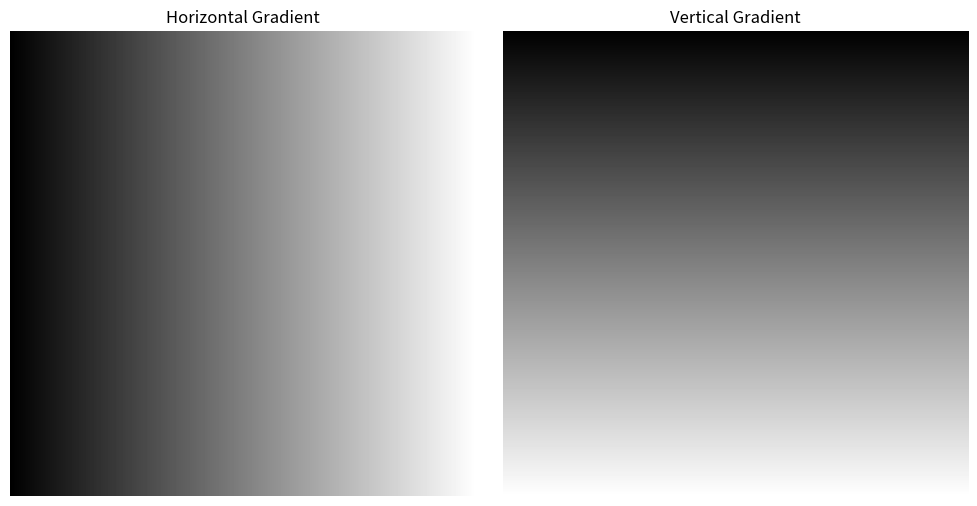

This figure's Python source:
#2d numpy array size(20,20), random int bw(0,225]
import numpy as np
import matplotlib.pyplot as plt

np.random.seed(0)#ensures same values next time when executed
arr1=np.random.randint(0,225, size=(20,20))


#3 create greyscale img, horizonatl grad(0-225 L->R)
#and other vertical grad(0->225 top to bottom) of size
#(256,256)pixels and display them

#------------------------------#
#  Generate 1D arrays that increase or decrease at 
# regular intervals with numpy.linspace() 
# //to creat ethe gradient scale
#print(np.linspace(0, 10, 4))
# [ 0.          3.33333333  6.66666667 10.        ]

# Arrange it in 2D with numpy.tile()
# //to replicate in each row
# a = np.array([0, 1, 2, 3])
# print(np.tile(a, (3, 2)))
# [[0 1 2 3 0 1 2 3]
#  [0 1 2 3 0 1 2 3]
#  [0 1 2 3 0 1 2 3]]
#------------------------------#

#horizontal grad 
hori_img=np.tile(np.linspace(0,225,256),(256,1))
#plt.imshow(hori_img, cmap="gray", interpolation="nearest")

#vertical grad
vert_img=np.tile(np.linspace(0,224,256).reshape(256,1),(1,256))
#plt.imshow(vert_img, cmap="gray", interpolation="nearest")

# Plot both images side by side
fig, axs = plt.subplots(1, 2, figsize=(10, 5))

axs[0].imshow(hori_img, cmap="gray", interpolation="nearest")
axs[0].set_title("Horizontal Gradient")
axs[0].axis("off")

axs[1].imshow(vert_img, cmap="gray", interpolation="nearest")
axs[1].set_title("Vertical Gradient")
axs[1].axis("off")

plt.tight_layout()

plt.show()



#2.generate and display img that has to be created using numpy 
# arr after resizing to (200,200). use nearest neighbour 
# interpolation to inc pixel to (10x10) of same val, and 
# no smoothing or avg is applied to that
# resized_arr = arr.repeat(10, axis=0).repeat(10, axis=1)  # Each pixel becomes a 10x10 block

#---to print the matrix--------#
# for i in range(20):
#     for j in range(20):
#         print(arr1[i][j])
#------------------------------#



#1. calc max, min and median of each row and colmn separately
#------------------------------#
#arr1[i] gives you the i-th row.
# arr1[:, j] gives you the j-th column.

# np.max(), np.min(), and np.median() compute 
#------------------------------#

#for rows and cols
for i in range(20):#accessing rows
    row=arr1[i]
    print(f"\nrow {i+1}:max={np.max(row)}, min={np.min(row)}, median={np.median(row)}")
#------------------------------#
#f-string lets you embed Python expressions directly inside 
# string literals, using curly braces {}.
# [redacted]
# age = 25
# print(f"My name is {name} and I am {age} years old.")
#------------------------------#

for j in range(20):#accessing colmn
    col=arr1[:,j]
    print(f"\ncol {j+1}:max={np.max(col)}, min={np.min(col)}, median={np.median(col)}")
